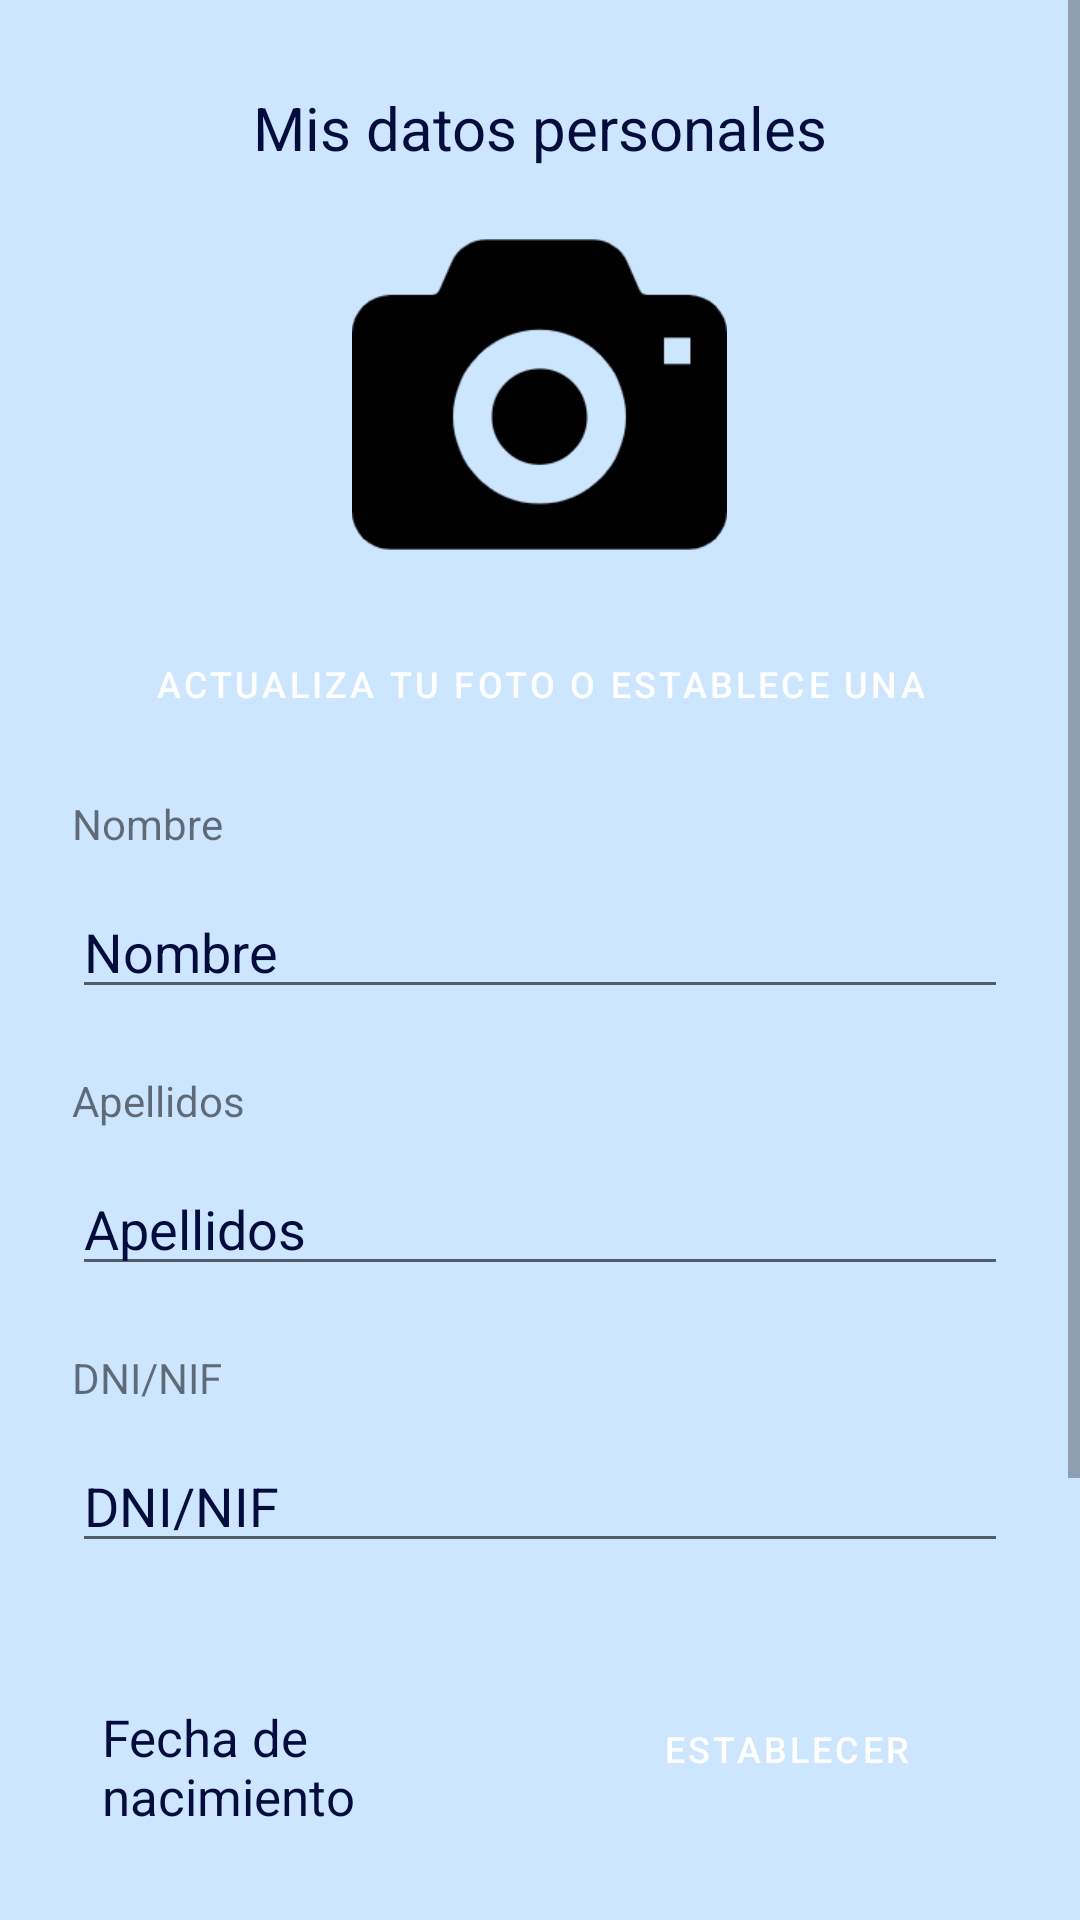

The Android layout XML behind this screen, and the referenced resources:
<!-- AndroidManifest.xml: application theme Theme.StartEvent -->
<!-- res/layout/activity_datos_personales.xml -->
<ScrollView
    xmlns:android="http://schemas.android.com/apk/res/android"
    android:layout_width="match_parent"
    android:layout_height="match_parent"
    android:background="@color/blue_pastel"
    >

<androidx.constraintlayout.widget.ConstraintLayout
    xmlns:android="http://schemas.android.com/apk/res/android"
    xmlns:app="http://schemas.android.com/apk/res-auto"
    xmlns:tools="http://schemas.android.com/tools"
    android:layout_width="match_parent"
    android:layout_height="match_parent"
    tools:context=".DatosPersonalesActivity">

    <androidx.appcompat.widget.LinearLayoutCompat

        android:layout_width="match_parent"
        android:layout_height="match_parent"
        android:orientation="vertical"
        android:background="@color/blue_pastel"
        android:padding="16dp"
        app:layout_constraintBottom_toBottomOf="parent"
        app:layout_constraintEnd_toEndOf="parent"
        app:layout_constraintStart_toStartOf="parent"
        app:layout_constraintTop_toTopOf="parent">

        <TextView
            android:layout_width="match_parent"
            android:layout_height="wrap_content"
            android:text="@string/mis_datos_personales"
            android:textSize="20sp"
            android:textColor="@color/blue_dark"
            android:textAlignment="center"
            style="@style/viewCustom_datosPersonales"/>

        <androidx.appcompat.widget.AppCompatImageView
            android:id="@+id/fotoPerfil"
            android:layout_width="125dp"
            android:layout_height="125dp"
            android:layout_gravity="center"
            android:layout_marginTop="5dp"
            android:src="@drawable/camera"/>
        <Button
            android:id="@+id/btnFoto"
            android:layout_width="match_parent"
            android:layout_height="wrap_content"
            android:layout_weight="1"
            style="@style/viewCustom_botones"
            android:textSize="12sp"
            android:backgroundTint="@color/blue_dark"
            android:text="@string/btnFoto" />


        <TextView
            android:id="@+id/tvNombre"
            style="@style/viewCustom_datosPersonales"
            android:layout_width="wrap_content"
            android:layout_height="wrap_content"
            android:text="@string/nombre"/>
        <EditText
            android:id="@+id/etNombre"
            style="@style/viewCustom_datosPersonales"
            android:layout_width="match_parent"
            android:layout_height="wrap_content"
            android:hint="@string/nombre"
            android:textColorHint="@color/blue_dark"
            android:inputType="text" />
        <TextView
            android:id="@+id/tvApellidos"
            style="@style/viewCustom_datosPersonales"
            android:layout_width="wrap_content"
            android:layout_height="wrap_content"
            android:text="@string/apellidos"/>
        <EditText
            android:id="@+id/etApellidos"
            style="@style/viewCustom_datosPersonales"
            android:layout_width="match_parent"
            android:layout_height="wrap_content"
            android:hint="@string/apellidos"
            android:textColorHint="@color/blue_dark"
            android:inputType="text" />
        <TextView
            android:id="@+id/tvDNI"
            style="@style/viewCustom_datosPersonales"
            android:layout_width="wrap_content"
            android:layout_height="wrap_content"
            android:text="@string/DNI"/>
        <EditText
            android:id="@+id/etDNI"
            style="@style/viewCustom_datosPersonales"
            android:layout_width="match_parent"
            android:layout_height="wrap_content"
            android:hint="@string/DNI"
            android:textColorHint="@color/blue_dark"
            android:inputType="text" />
        <LinearLayout
            android:id="@+id/lyFecha"
            android:layout_width="match_parent"
            android:layout_height="wrap_content"
            android:paddingTop="20dp"
            android:orientation="horizontal">

            <TextView
                android:id="@+id/txtFecha"
                style="@style/viewCustom_datosPersonales"
                android:layout_width="match_parent"
                android:layout_height="wrap_content"
                android:layout_weight="1"
                android:textColor="@color/blue_dark"
                android:textSize="17sp"
                android:paddingLeft="10dp"
                android:text="@string/fecha_nacimiento" />

            <Button
                android:id="@+id/btnFecha"
                android:layout_width="match_parent"
                android:layout_height="wrap_content"
                android:layout_weight="1"
                style="@style/viewCustom_botones"
                android:textSize="12sp"
                android:backgroundTint="@color/blue_dark"
                android:text="@string/cambiar_fecha" />
        </LinearLayout>
        <androidx.appcompat.widget.LinearLayoutCompat
            android:layout_width="wrap_content"
            android:layout_height="wrap_content"
            android:orientation="horizontal"
            android:paddingTop="20dp"
            android:weightSum="2">
        <TextView
            android:layout_weight="@integer/material_motion_duration_long_1"
            android:id="@+id/tvGenero"
            android:textSize="15dp"
            android:paddingLeft="10dp"
            style="@style/viewCustom_datosPersonales"
            android:layout_width="wrap_content"
            android:layout_height="wrap_content"
            android:text="@string/genero"
            android:textColor="@color/blue_dark"
            />
        <Spinner
            android:layout_weight="1"
            android:id="@+id/gender_spinner"
            style="@style/viewCustom_datosPersonales"
            android:gravity="center"
            android:layout_width="match_parent"
            android:layout_height="wrap_content"
            android:entries="@array/gender_options" />
        </androidx.appcompat.widget.LinearLayoutCompat>

    <androidx.appcompat.widget.LinearLayoutCompat
        android:layout_width="wrap_content"
        android:layout_height="wrap_content"
        android:orientation="horizontal"
        android:paddingTop="20dp"
        android:weightSum="2">
        <TextView
            android:id="@+id/tvNacionalidad"
            android:paddingLeft="10dp"
            style="@style/viewCustom_datosPersonales"
            android:textSize="15dp"
            android:layout_width="match_parent"
            android:layout_height="wrap_content"
            android:textColor="@color/blue_dark"
            android:text="@string/nacionalidad"
            android:prompt="@string/profile" />
        <Spinner
            android:layout_weight="1"
            android:id="@+id/natio_spinner"
            android:layout_width="wrap_content"
            android:gravity="center"
            style="@style/viewCustom_datosPersonales"
            android:layout_height="wrap_content"
            android:entries="@array/nationality_options" />

    </androidx.appcompat.widget.LinearLayoutCompat>


        <Button
            android:id="@+id/actualizar_datos_button"
            android:backgroundTint="@color/blue_dark"
            android:layout_width="match_parent"
            android:layout_height="wrap_content"
            android:layout_marginTop="30dp"
            style="@style/viewCustom_botones"
            android:text="@string/actualizar_datos" />

    </androidx.appcompat.widget.LinearLayoutCompat>

</androidx.constraintlayout.widget.ConstraintLayout>
</ScrollView>
<!-- resources referenced by this layout -->
<resources>
  <string-array name="gender_options">
          <item>--</item>
          <item>Hombre</item>
          <item>Mujer</item>
          <item>Prefiero no decirlo</item>
      </string-array>
  <string-array name="nationality_options">
          <item>--</item>
          <item>Española</item>
          <item>Africana</item>
          <item>Francesa</item>
          <item>Italiana</item>
          <item>Sueca</item>
          <item>Alemana</item>
          <item>Iraní</item>
          <item>Británica</item>
          <item>Danesa</item>
          <item>Noruega</item>
          <item>Finlandesa</item>
          <item>Belga</item>
          <item>Holandesa</item>
          <item>Portuguesa</item>
          <item>Griega</item>
          <item>Checa</item>
          <item>Polaca</item>
          <item>Rusa</item>
          <item>Hungría</item>
          <item>Austriaca</item>
          <item>Suiza</item>
      </string-array>
  <color name="blue_dark">#040C3E</color>
  <color name="blue_pastel">#cce6ff</color>
  <!-- drawable camera: png bitmap (drawable-xhdpi, 6263 bytes) -->
  <string name="DNI">DNI/NIF</string>
  <string name="actualizar_datos">Actualizar datos</string>
  <string name="apellidos">Apellidos</string>
  <string name="btnFoto">Actualiza tu foto o establece una</string>
  <string name="cambiar_fecha">Establecer</string>
  <string name="fecha_nacimiento">Fecha de nacimiento</string>
  <string name="genero">Genero: </string>
  <string name="mis_datos_personales">Mis datos personales</string>
  <string name="nacionalidad">Nacionalidad:  </string>
  <string name="nombre">Nombre</string>
  <string name="profile">Cuenta</string>
  <style name="viewCustom_botones" parent="Widget.MaterialComponents.Button">
          <item name="android:layout_marginTop">10dp</item>
          <item name="android:textColor">@color/white</item>
      </style>
  <style name="viewCustom_datosPersonales">
          <item name="android:layout_width">match_parent</item>
          <item name="android:layout_height">wrap_content</item>
          <item name="android:paddingTop">5dp</item>
          <item name="android:layout_margin">8dp</item>
      </style>
  <style name="Theme.StartEvent" parent="Theme.MaterialComponents.DayNight.NoActionBar">
          
          <item name="colorPrimary">@color/blue</item>
          <item name="colorPrimaryVariant">@color/purple_700</item>
          <item name="colorOnPrimary">@color/white</item>
          
          <item name="colorSecondary">@color/teal_200</item>
          <item name="colorSecondaryVariant">@color/teal_700</item>
          <item name="colorOnSecondary">@color/black</item>
          
          <item name="android:statusBarColor">@color/black</item>
          
          
          <item name="windowActionBar">false</item>
          <item name="windowNoTitle">true</item>
      </style>
  <color name="white">#FFFFFFFF</color>
  <color name="blue">#2b91f7</color>
  <color name="purple_700">#FF3700B3</color>
  <color name="teal_200">#FF03DAC5</color>
  <color name="teal_700">#FF018786</color>
  <color name="black">#FF000000</color>
</resources>
